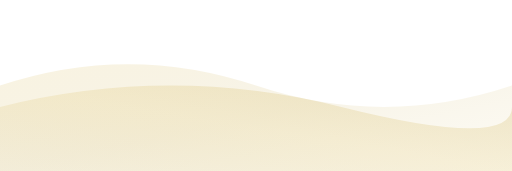
t = 0.00 s
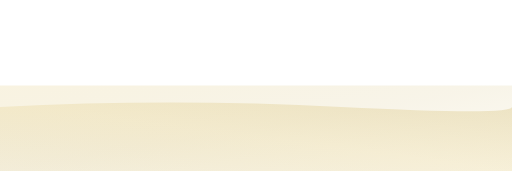
t = 2.00 s
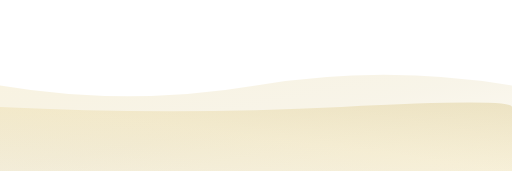
t = 3.00 s
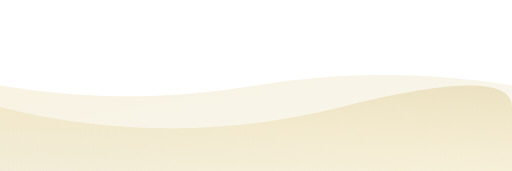
t = 5.00 s
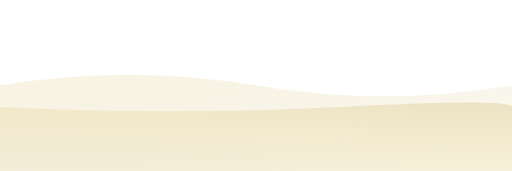
t = 7.00 s
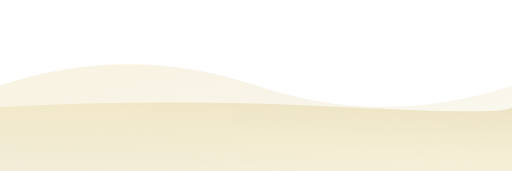
t = 8.00 s

The animated SVG that drew these frames (rendered in a browser with its animation timeline set to each time). Animation: 2 SMIL elements (animate=2); one cycle of 10.00 s, repeats indefinitely.

<svg width="100%" height="100%" viewBox="0 0 1200 400" fill="none" xmlns="http://www.w3.org/2000/svg" preserveAspectRatio="none">
  <defs>
    <linearGradient id="waveGradient1" x1="0%" y1="0%" x2="100%" y2="100%">
      <stop offset="0%" style="stop-color:#D4AF37;stop-opacity:0.15" />
      <stop offset="50%" style="stop-color:#B8941F;stop-opacity:0.1" />
      <stop offset="100%" style="stop-color:#D4AF37;stop-opacity:0.05" />
    </linearGradient>
    <linearGradient id="waveGradient2" x1="100%" y1="0%" x2="0%" y2="100%">
      <stop offset="0%" style="stop-color:#B8941F;stop-opacity:0.2" />
      <stop offset="50%" style="stop-color:#D4AF37;stop-opacity:0.15" />
      <stop offset="100%" style="stop-color:#B8941F;stop-opacity:0.08" />
    </linearGradient>
  </defs>

  <!-- Animated wave paths -->
  <path class="wave-1" d="M0,200 Q300,100 600,200 T1200,200 L1200,400 L0,400 Z" fill="url(#waveGradient1)">
    <animate attributeName="d"
             dur="8s"
             repeatCount="indefinite"
             values="
               M0,200 Q300,100 600,200 T1200,200 L1200,400 L0,400 Z;
               M0,200 Q300,300 600,200 T1200,200 L1200,400 L0,400 Z;
               M0,200 Q300,100 600,200 T1200,200 L1200,400 L0,400 Z
             "/>
  </path>

  <path class="wave-2" d="M0,250 Q400,150 800,250 T1200,250 L1200,400 L0,400 Z" fill="url(#waveGradient2)">
    <animate attributeName="d"
             dur="10s"
             repeatCount="indefinite"
             values="
               M0,250 Q400,150 800,250 T1200,250 L1200,400 L0,400 Z;
               M0,250 Q400,350 800,250 T1200,250 L1200,400 L0,400 Z;
               M0,250 Q400,150 800,250 T1200,250 L1200,400 L0,400 Z
             "/>
  </path>
</svg>
